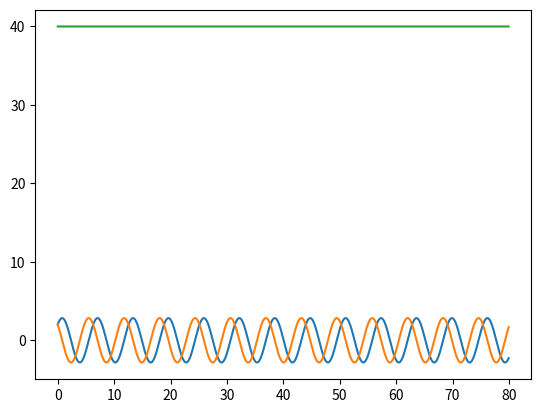

Write Python code to recreate this figure.
import matplotlib.pyplot as plt
# verlet : x(t + delta t) = 2x(t) - x(t- delta t) + a(t) delta t^2

delta_t = 0.01
x0 = 2
v0 = 2
steps = 20**3


k = 10
m = 10


def a(x):
    return - k * x / m


def verlet_method(steps, delta_t, x0, v0):

    delta_t2 = delta_t * delta_t
    x1 = x0 + v0 * delta_t + 0.5 * a(x0) * delta_t2

    xt_old = x0
    xt = x1

    position = [x0]
    velocity = [v0]
    time = [delta_t]

    for i in range(2, steps - 2):
        x_next = 2 * xt - xt_old + a(xt) * delta_t2
        vt = (x_next - xt_old) / (2 * delta_t)

        position.append(xt)
        time.append((i - 1) * delta_t)
        velocity.append(vt)
        xt_old = xt
        xt = x_next

    return {"x": position, "t": time, "v": velocity}


def Energy(v, x):
    energy = []

    for i in range(len(v)):
        Et = (0.5 * k * (x[i] ** 2)) + (0.5 * m * (v[i] ** 2))
        energy.append(Et)

    return energy


verlet = verlet_method(steps, delta_t, x0, v0)
energy = Energy(verlet["v"], verlet["x"])

plt.plot(verlet["t"], verlet["x"])
plt.plot(verlet["t"], verlet["v"])
plt.plot(verlet["t"], energy)
plt.show()
